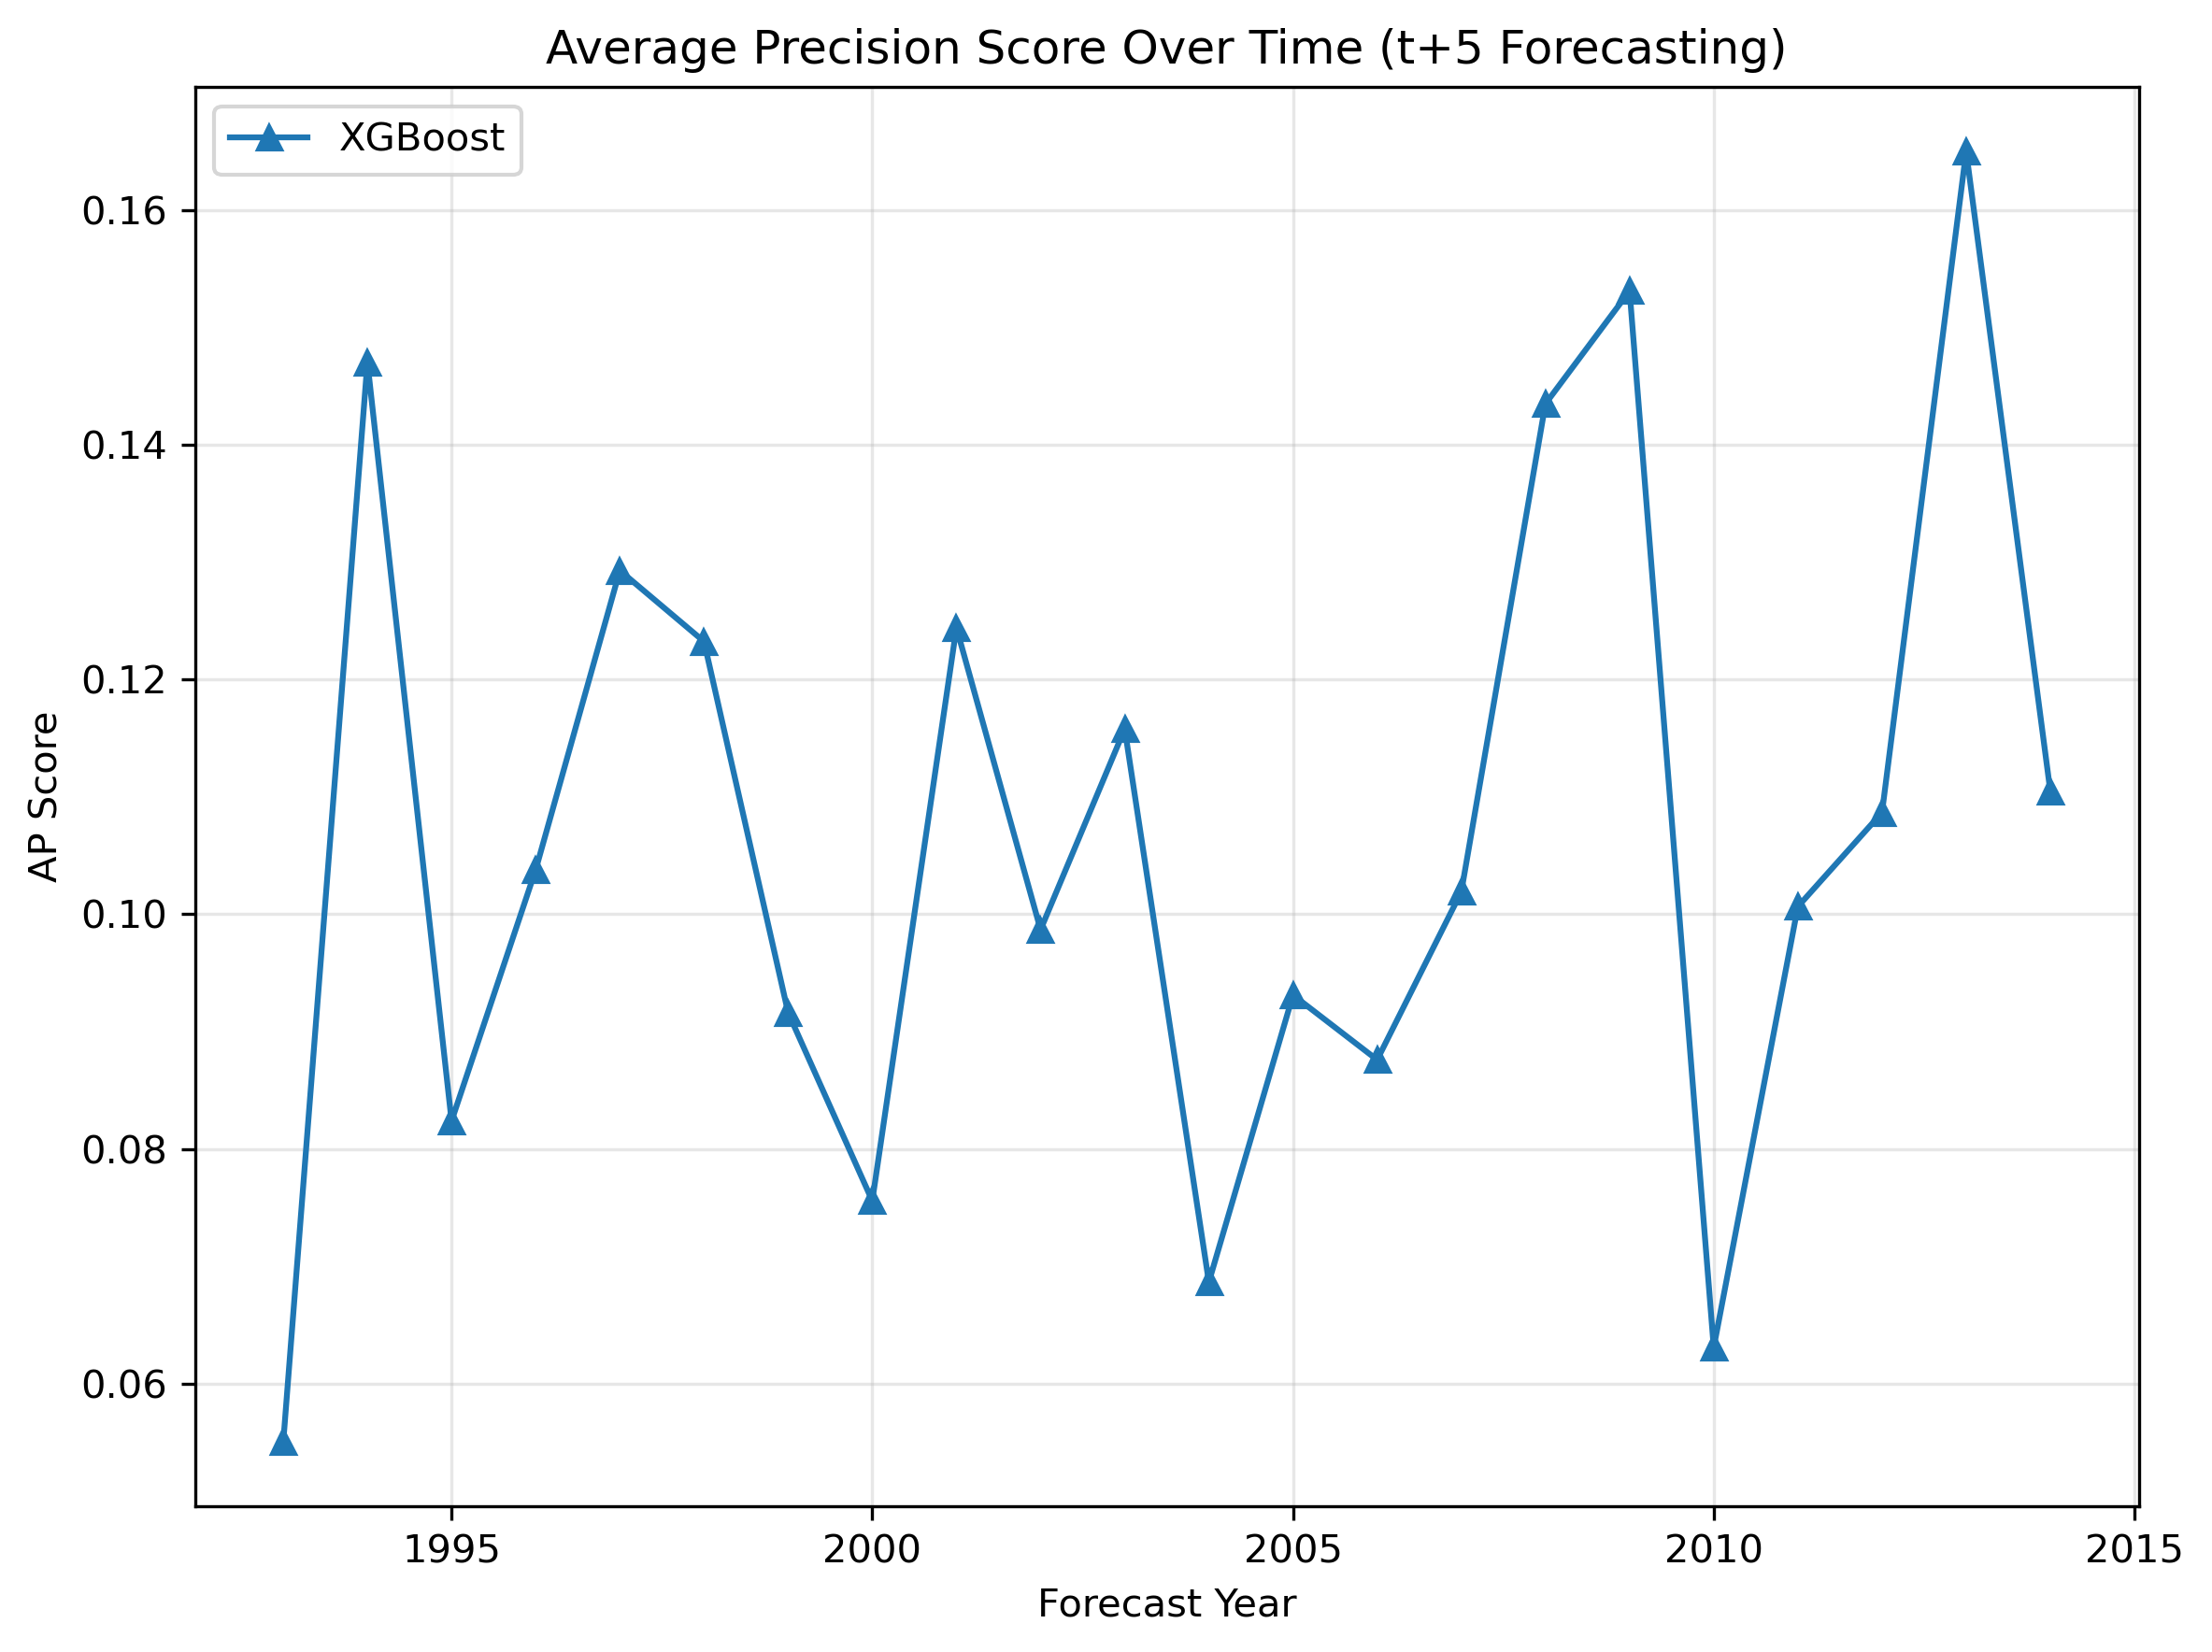

Values plotted in this chart, from the file beside it:
year, xgb_ap_score
1993, 0.05504
1994, 0.147
1995, 0.08238
1996, 0.1038
1997, 0.1293
1998, 0.1232
1999, 0.09161
2000, 0.07558
2001, 0.1244
2002, 0.09869
2003, 0.1158
2004, 0.06865
2005, 0.09311
2006, 0.08759
2007, 0.1019
2008, 0.1435
2009, 0.1531
2010, 0.06308
2011, 0.1006
2012, 0.1087
2013, 0.165
2014, 0.1105
